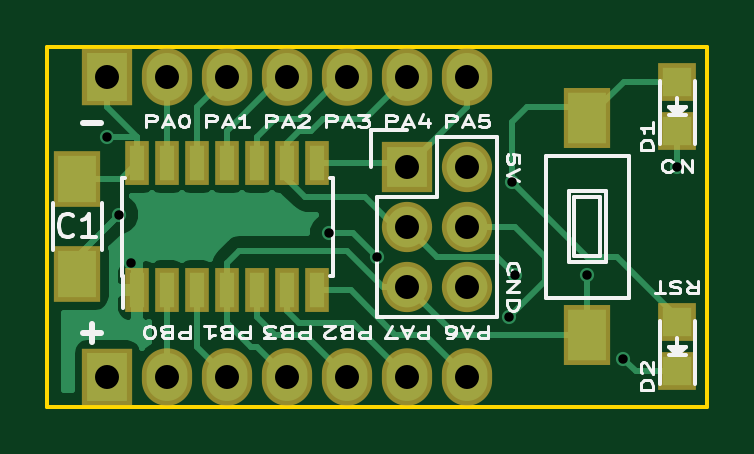
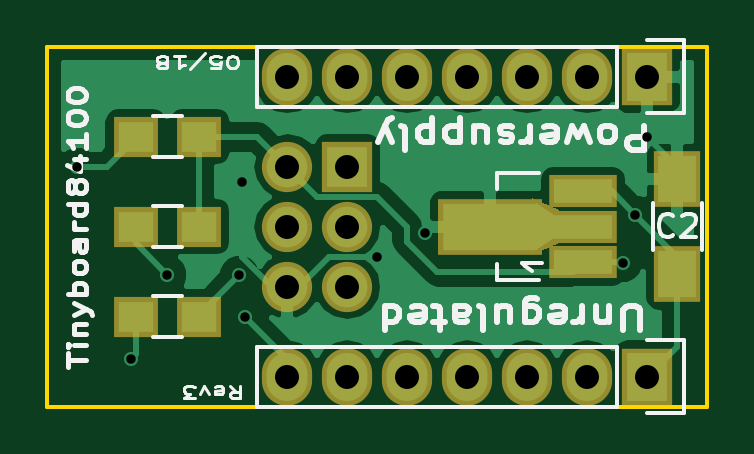
Circuit board: 8 layer files. Board 27.9 x 15.2 mm.
- bottom_copper: TinyBoard84100-B.Cu.gbr (20631 bytes)
- bottom_mask: TinyBoard84100-B.Mask.gbr (1523 bytes)
- bottom_silk: TinyBoard84100-B.SilkS.gbr (16033 bytes)
- outline: TinyBoard84100-Edge.Cuts.gbr (508 bytes)
- top_copper: TinyBoard84100-F.Cu.gbr (12781 bytes)
- top_mask: TinyBoard84100-F.Mask.gbr (1608 bytes)
- top_silk: TinyBoard84100-F.SilkS.gbr (17367 bytes)
- drill: TinyBoard84100.drl (651 bytes)

=== bottom_copper: TinyBoard84100-B.Cu.gbr (20631 bytes, source omitted) ===
=== bottom_mask: TinyBoard84100-B.Mask.gbr ===
G04 #@! TF.FileFunction,Soldermask,Bot*
%FSLAX46Y46*%
G04 Gerber Fmt 4.6, Leading zero omitted, Abs format (unit mm)*
G04 Created by KiCad (PCBNEW 4.0.5+dfsg1-4) date Tue May  1 22:16:52 2018*
%MOMM*%
%LPD*%
G01*
G04 APERTURE LIST*
%ADD10C,0.100000*%
%ADD11R,2.127200X2.127200*%
%ADD12O,2.127200X2.127200*%
%ADD13R,2.000000X2.400000*%
%ADD14R,2.127200X2.432000*%
%ADD15O,2.127200X2.432000*%
%ADD16R,1.900000X1.700000*%
%ADD17R,2.901900X1.400760*%
%ADD18R,4.400500X2.398980*%
G04 APERTURE END LIST*
D10*
D11*
X184150000Y-90170000D03*
D12*
X186690000Y-90170000D03*
X184150000Y-92710000D03*
X186690000Y-92710000D03*
X184150000Y-95250000D03*
X186690000Y-95250000D03*
D13*
X170180000Y-94710000D03*
X170180000Y-90710000D03*
D14*
X171450000Y-99060000D03*
D15*
X173990000Y-99060000D03*
X176530000Y-99060000D03*
X179070000Y-99060000D03*
X181610000Y-99060000D03*
X184150000Y-99060000D03*
X186690000Y-99060000D03*
D14*
X171450000Y-86360000D03*
D15*
X173990000Y-86360000D03*
X176530000Y-86360000D03*
X179070000Y-86360000D03*
X181610000Y-86360000D03*
X184150000Y-86360000D03*
X186690000Y-86360000D03*
D16*
X190420000Y-92710000D03*
X193120000Y-92710000D03*
X190420000Y-88900000D03*
X193120000Y-88900000D03*
X190420000Y-96520000D03*
X193120000Y-96520000D03*
D17*
X174177960Y-94211140D03*
X174177960Y-92710000D03*
X174177960Y-91208860D03*
D18*
X178130200Y-92710000D03*
D10*
G36*
X175206050Y-92009620D02*
X176355350Y-91509240D01*
X176355350Y-93910760D01*
X175206050Y-93410380D01*
X175206050Y-92009620D01*
X175206050Y-92009620D01*
G37*
M02*

=== bottom_silk: TinyBoard84100-B.SilkS.gbr (16033 bytes, source omitted) ===
=== outline: TinyBoard84100-Edge.Cuts.gbr ===
G04 #@! TF.FileFunction,Profile,NP*
%FSLAX46Y46*%
G04 Gerber Fmt 4.6, Leading zero omitted, Abs format (unit mm)*
G04 Created by KiCad (PCBNEW 4.0.5+dfsg1-4) date Tue May  1 22:16:52 2018*
%MOMM*%
%LPD*%
G01*
G04 APERTURE LIST*
%ADD10C,0.100000*%
%ADD11C,0.150000*%
G04 APERTURE END LIST*
D10*
D11*
X168910000Y-100330000D02*
X168910000Y-85090000D01*
X196850000Y-100330000D02*
X168910000Y-100330000D01*
X196850000Y-85090000D02*
X196850000Y-100330000D01*
X168910000Y-85090000D02*
X196850000Y-85090000D01*
M02*

=== top_copper: TinyBoard84100-F.Cu.gbr (12781 bytes, source omitted) ===
=== top_mask: TinyBoard84100-F.Mask.gbr ===
G04 #@! TF.FileFunction,Soldermask,Top*
%FSLAX46Y46*%
G04 Gerber Fmt 4.6, Leading zero omitted, Abs format (unit mm)*
G04 Created by KiCad (PCBNEW 4.0.5+dfsg1-4) date Tue May  1 22:16:52 2018*
%MOMM*%
%LPD*%
G01*
G04 APERTURE LIST*
%ADD10C,0.100000*%
%ADD11R,2.127200X2.127200*%
%ADD12O,2.127200X2.127200*%
%ADD13R,2.000000X2.400000*%
%ADD14R,1.598880X1.598880*%
%ADD15R,2.127200X2.432000*%
%ADD16O,2.127200X2.432000*%
%ADD17R,2.000000X2.580000*%
%ADD18R,1.000000X1.900000*%
G04 APERTURE END LIST*
D10*
D11*
X184150000Y-90170000D03*
D12*
X186690000Y-90170000D03*
X184150000Y-92710000D03*
X186690000Y-92710000D03*
X184150000Y-95250000D03*
X186690000Y-95250000D03*
D13*
X170180000Y-94710000D03*
X170180000Y-90710000D03*
D14*
X195580000Y-86580980D03*
X195580000Y-88679020D03*
X195580000Y-96740980D03*
X195580000Y-98839020D03*
D15*
X171450000Y-99060000D03*
D16*
X173990000Y-99060000D03*
X176530000Y-99060000D03*
X179070000Y-99060000D03*
X181610000Y-99060000D03*
X184150000Y-99060000D03*
X186690000Y-99060000D03*
D15*
X171450000Y-86360000D03*
D16*
X173990000Y-86360000D03*
X176530000Y-86360000D03*
X179070000Y-86360000D03*
X181610000Y-86360000D03*
X184150000Y-86360000D03*
X186690000Y-86360000D03*
D17*
X191772320Y-88107570D03*
X191767680Y-97312430D03*
D18*
X172720000Y-95410000D03*
X173990000Y-95410000D03*
X175260000Y-95410000D03*
X176530000Y-95410000D03*
X177800000Y-95410000D03*
X179070000Y-95410000D03*
X180340000Y-95410000D03*
X180340000Y-90010000D03*
X179070000Y-90010000D03*
X177800000Y-90010000D03*
X176530000Y-90010000D03*
X175260000Y-90010000D03*
X173990000Y-90010000D03*
X172720000Y-90010000D03*
M02*

=== top_silk: TinyBoard84100-F.SilkS.gbr (17367 bytes, source omitted) ===
=== drill: TinyBoard84100.drl ===
M48
;DRILL file {KiCad 4.0.5+dfsg1-4} date Tue May  1 22:16:30 2018
;FORMAT={-:-/ absolute / metric / decimal}
FMAT,2
METRIC,TZ
T1C0.400
T2C1.016
%
G90
G05
M71
T1
X171.45Y-88.9
X171.958Y-92.202
X172.466Y-94.234
X180.848Y-92.964
X182.88Y-93.98
X188.468Y-96.52
X188.595Y-90.805
X188.722Y-94.742
X191.77Y-94.742
X193.294Y-98.298
X195.58Y-90.17
T2
X171.45Y-86.36
X171.45Y-99.06
X173.99Y-86.36
X173.99Y-99.06
X176.53Y-86.36
X176.53Y-99.06
X179.07Y-86.36
X179.07Y-99.06
X181.61Y-86.36
X181.61Y-99.06
X184.15Y-86.36
X184.15Y-90.17
X184.15Y-92.71
X184.15Y-95.25
X184.15Y-99.06
X186.69Y-86.36
X186.69Y-90.17
X186.69Y-92.71
X186.69Y-95.25
X186.69Y-99.06
T0
M30

